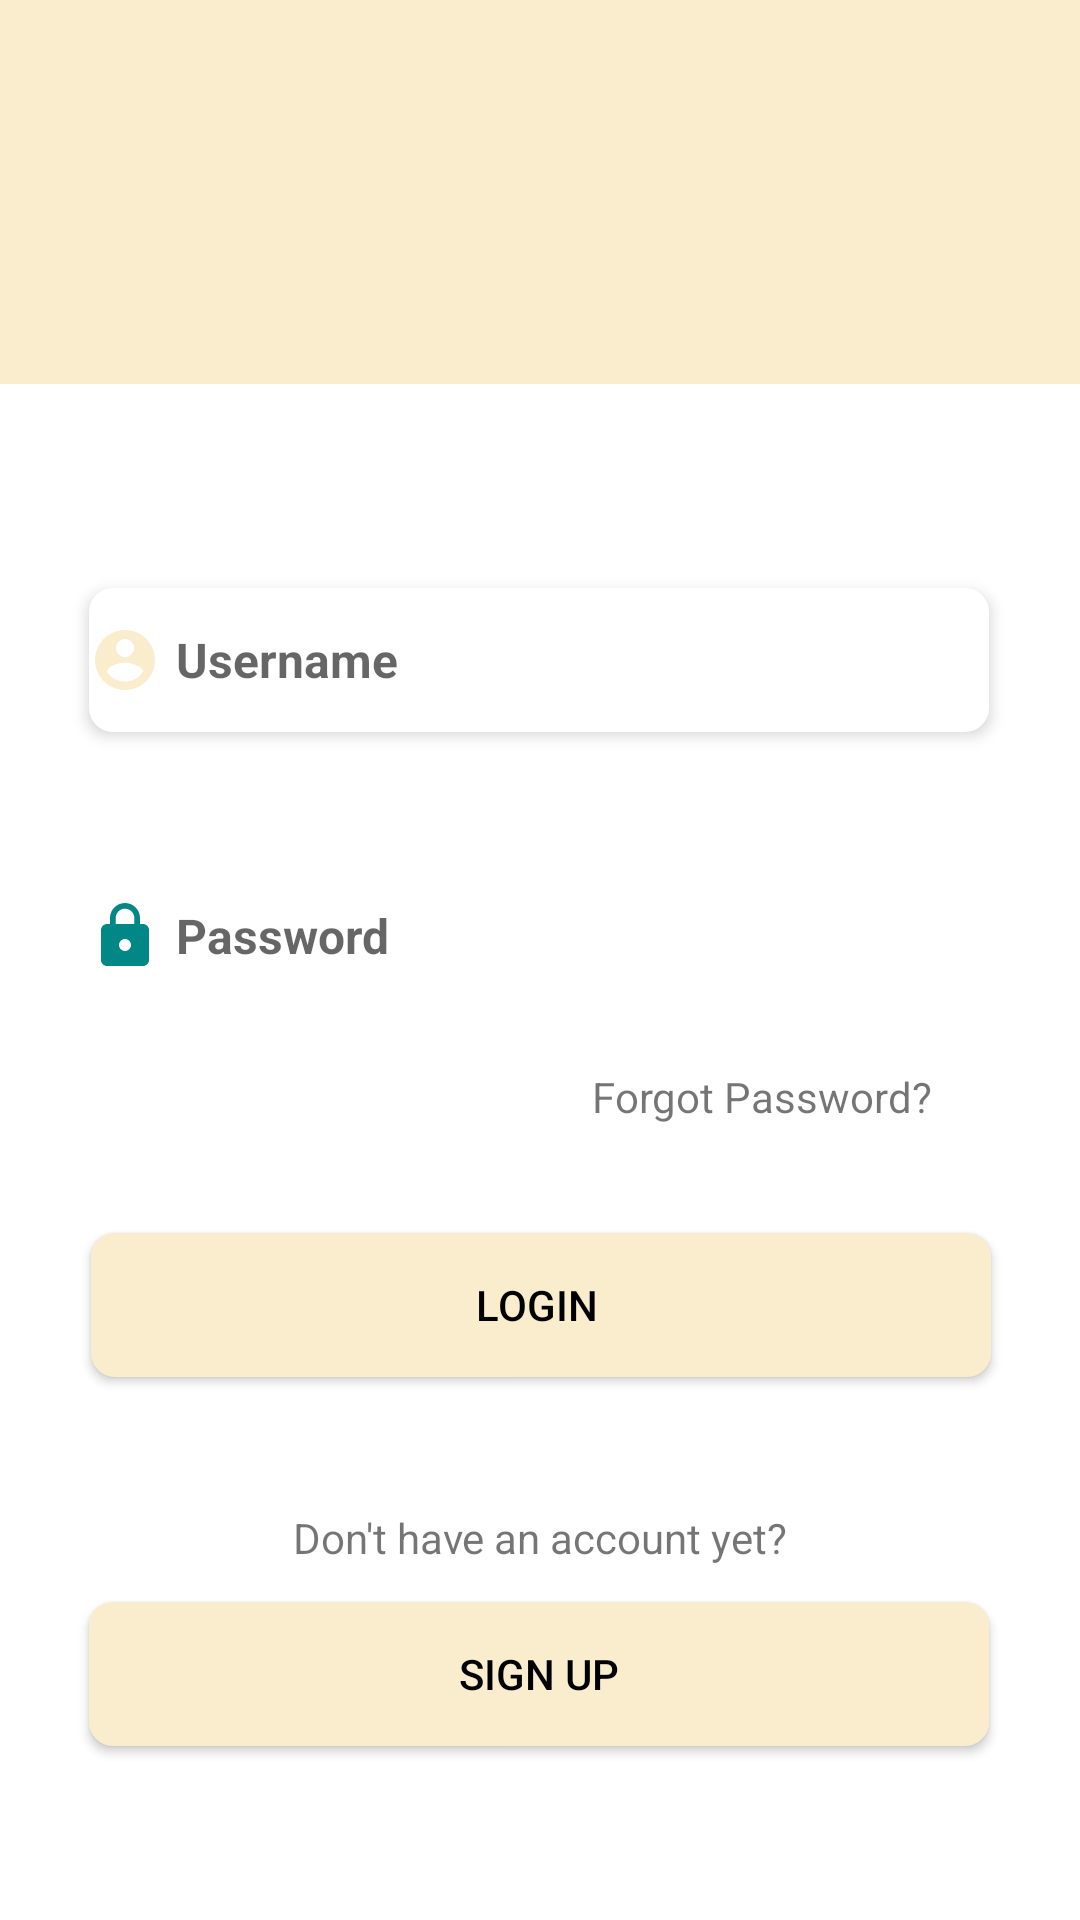

This screen was rendered from an Android layout file. Write that file and the resources it references.
<!-- AndroidManifest.xml: application theme Theme.OnlineBook -->
<!-- res/layout/activity_login.xml -->
<?xml version="1.0" encoding="utf-8"?>
<androidx.constraintlayout.widget.ConstraintLayout xmlns:android="http://schemas.android.com/apk/res/android"
    xmlns:app="http://schemas.android.com/apk/res-auto"
    xmlns:tools="http://schemas.android.com/tools"
    android:layout_width="match_parent"
    android:layout_height="match_parent"
    android:background="@color/primary"
    tools:context=".LoginActivity">

    <ImageView
        android:layout_width="220dp"
        android:layout_height="200dp"
        android:src="@drawable/logo"
        android:layout_marginTop="10dp"
        app:layout_constraintStart_toStartOf="parent"
        app:layout_constraintEnd_toEndOf="parent"
        app:layout_constraintTop_toTopOf="parent"/>

    <ImageView
        android:id="@+id/imageView2"
        android:layout_width="match_parent"
        android:layout_height="512dp"
        app:layout_constraintBottom_toBottomOf="parent"
        app:layout_constraintEnd_toEndOf="parent"
        app:layout_constraintHorizontal_bias="0.0"
        app:layout_constraintStart_toStartOf="parent"
        app:layout_constraintTop_toTopOf="parent"
        app:layout_constraintVertical_bias="1.0"
        android:background="@color/white" />

    <EditText
        android:id="@+id/username"
        android:layout_width="300dp"
        android:layout_height="wrap_content"
        android:layout_marginTop="68dp"
        android:background="@drawable/customeditext"
        android:drawableStart="@drawable/ic_baseline_account_circle_24"
        android:drawablePadding="5dp"
        android:elevation="3dp"
        android:ems="10"
        android:textStyle="bold"
        android:hint="Username"
        android:inputType="textPersonName"
        android:minHeight="48dp"
        android:textAlignment="viewStart"
        android:textSize="16sp"

        app:layout_constraintEnd_toEndOf="parent"
        app:layout_constraintHorizontal_bias="0.497"
        app:layout_constraintStart_toStartOf="parent"
        app:layout_constraintTop_toTopOf="@+id/imageView2" />

    <EditText
        android:id="@+id/password"
        android:layout_width="300dp"
        android:layout_height="48dp"
        android:layout_marginTop="44dp"
        android:background="@drawable/customeditext"
        android:drawableStart="@drawable/ic_baseline_lock_24"
        android:drawablePadding="5dp"
        android:ems="10"
        android:textStyle="bold"
        android:hint="Password"
        android:textSize="16sp"
        app:layout_constraintEnd_toEndOf="parent"
        app:layout_constraintHorizontal_bias="0.497"
        app:layout_constraintStart_toStartOf="parent"
        app:layout_constraintTop_toBottomOf="@+id/username" />


    <TextView
        android:id="@+id/textView"
        android:layout_width="wrap_content"
        android:layout_height="wrap_content"
        android:layout_marginTop="20dp"
        android:text="Forgot Password?"
        android:textSize="14sp"
        app:layout_constraintEnd_toEndOf="parent"
        app:layout_constraintHorizontal_bias="0.8"
        app:layout_constraintStart_toStartOf="parent"
        app:layout_constraintTop_toBottomOf="@+id/password" />

    <Button
        android:id="@+id/login_My_Button"
        android:layout_width="300dp"
        android:layout_height="wrap_content"
        android:layout_marginTop="36dp"
        android:background="@drawable/custom_btn"
        android:text="Login "
        android:textColor="@color/black"
        app:backgroundTint="@color/primary"
        app:layout_constraintEnd_toEndOf="parent"
        app:layout_constraintHorizontal_bias="0.504"
        app:layout_constraintStart_toStartOf="parent"
        app:layout_constraintTop_toBottomOf="@+id/textView" />

    <TextView
        android:id="@+id/textView4"
        android:layout_width="wrap_content"
        android:layout_height="wrap_content"
        android:layout_marginTop="44dp"
        android:text="Don't have an account yet?"
        app:layout_constraintEnd_toEndOf="parent"
        app:layout_constraintStart_toStartOf="parent"
        app:layout_constraintTop_toBottomOf="@+id/login_My_Button" />

    <Button
        android:id="@+id/sign_My_Button"
        android:layout_width="300dp"
        android:layout_height="wrap_content"
        android:layout_marginTop="12dp"
        android:background="@drawable/custom_btn"
        android:text="Sign up"
        app:backgroundTint="@color/primary"
        android:textColor="@color/black"
        app:layout_constraintEnd_toEndOf="parent"
        app:layout_constraintHorizontal_bias="0.495"
        app:layout_constraintStart_toStartOf="parent"
        app:layout_constraintTop_toBottomOf="@+id/textView4" />


</androidx.constraintlayout.widget.ConstraintLayout>
<!-- resources referenced by this layout -->
<resources>
  <color name="black">#FF000000</color>
  <color name="primary">#faedcd</color>
  <color name="white">#FFFFFFFF</color>
  <!-- drawable custom_btn (drawable) -->
  <?xml version="1.0" encoding="utf-8"?>
  <shape xmlns:android="http://schemas.android.com/apk/res/android">
      <corners android:radius="8dp"/>
      <solid android:color="@color/teal_700"/>
  
  </shape>
  <!-- drawable customeditext (drawable) -->
  <?xml version="1.0" encoding="utf-8"?>
  <shape xmlns:android="http://schemas.android.com/apk/res/android">
      <corners android:radius="8dp"/>
      <solid android:color="@color/white"/>
  
  
  </shape>
  <!-- drawable ic_baseline_account_circle_24 (drawable) -->
  <vector xmlns:android="http://schemas.android.com/apk/res/android"
      android:width="24dp"
      android:height="24dp"
      android:viewportWidth="24"
      android:viewportHeight="24"
      android:tint="@color/primary">
    <path
        android:fillColor="@color/teal_700"
        android:pathData="M12,2C6.48,2 2,6.48 2,12s4.48,10 10,10 10,-4.48 10,-10S17.52,2 12,2zM12,5c1.66,0 3,1.34 3,3s-1.34,3 -3,3 -3,-1.34 -3,-3 1.34,-3 3,-3zM12,19.2c-2.5,0 -4.71,-1.28 -6,-3.22 0.03,-1.99 4,-3.08 6,-3.08 1.99,0 5.97,1.09 6,3.08 -1.29,1.94 -3.5,3.22 -6,3.22z"/>
  </vector>
  <!-- drawable ic_baseline_lock_24 (drawable) -->
  <vector xmlns:android="http://schemas.android.com/apk/res/android"
      android:width="24dp"
      android:height="24dp"
      android:viewportWidth="24"
      android:viewportHeight="24"
      android:tint="@color/teal_700">
    <path
        android:fillColor="@android:color/white"
        android:pathData="M18,8h-1L17,6c0,-2.76 -2.24,-5 -5,-5S7,3.24 7,6v2L6,8c-1.1,0 -2,0.9 -2,2v10c0,1.1 0.9,2 2,2h12c1.1,0 2,-0.9 2,-2L20,10c0,-1.1 -0.9,-2 -2,-2zM12,17c-1.1,0 -2,-0.9 -2,-2s0.9,-2 2,-2 2,0.9 2,2 -0.9,2 -2,2zM15.1,8L8.9,8L8.9,6c0,-1.71 1.39,-3.1 3.1,-3.1 1.71,0 3.1,1.39 3.1,3.1v2z"/>
  </vector>
  <style name="Theme.OnlineBook" parent="Theme.MaterialComponents.DayNight.DarkActionBar">
          
          <item name="colorPrimary">@color/purple_500</item>
          <item name="colorPrimaryVariant">@color/purple_700</item>
          <item name="colorOnPrimary">@color/white</item>
          
          <item name="colorSecondary">@color/teal_200</item>
          <item name="colorSecondaryVariant">@color/teal_700</item>
          <item name="colorOnSecondary">@color/black</item>
          
          <item name="android:statusBarColor" tools:targetApi="l">?attr/colorPrimaryVariant</item>
          
      </style>
  <color name="teal_700">#FF018786</color>
  <color name="purple_500">#FF6200EE</color>
  <color name="purple_700">#FF3700B3</color>
  <color name="teal_200">#FF03DAC5</color>
</resources>
